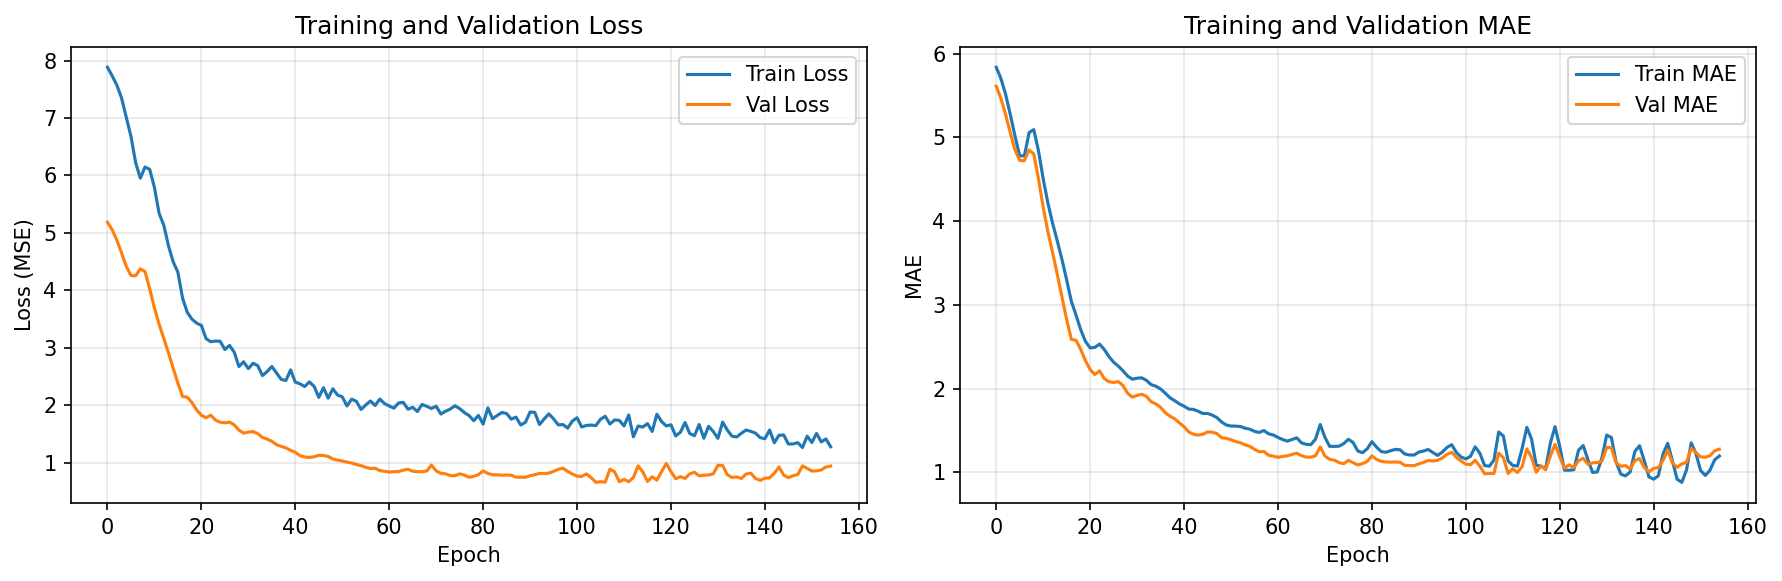

Data behind this chart, as committed beside it:
train_loss, val_loss, train_mae, val_mae
7.883, 5.187, 5.838, 5.612
7.735, 5.056, 5.705, 5.467
7.572, 4.876, 5.516, 5.274
7.349, 4.652, 5.274, 5.056
7.017, 4.421, 5.016, 4.849
6.683, 4.261, 4.78, 4.726
6.224, 4.254, 4.78, 4.722
5.954, 4.377, 5.057, 4.85
6.148, 4.328, 5.093, 4.803
6.107, 4.029, 4.841, 4.506
5.793, 3.696, 4.508, 4.169
5.341, 3.413, 4.219, 3.876
5.134, 3.165, 3.978, 3.628
4.775, 2.914, 3.766, 3.366
4.498, 2.644, 3.544, 3.093
4.317, 2.386, 3.299, 2.826
3.866, 2.155, 3.044, 2.589
3.618, 2.143, 2.878, 2.577
3.499, 2.049, 2.705, 2.469
3.432, 1.921, 2.565, 2.335
3.391, 1.827, 2.488, 2.229
3.162, 1.785, 2.493, 2.169
3.108, 1.83, 2.533, 2.213
3.12, 1.744, 2.469, 2.122
3.116, 1.708, 2.385, 2.083
2.971, 1.696, 2.316, 2.074
3.043, 1.71, 2.269, 2.085
2.925, 1.661, 2.214, 2.038
2.676, 1.569, 2.15, 1.945
2.759, 1.517, 2.113, 1.899
2.64, 1.536, 2.125, 1.919
2.732, 1.543, 2.129, 1.934
2.692, 1.51, 2.099, 1.908
2.519, 1.442, 2.048, 1.845
2.588, 1.414, 2.03, 1.818
2.677, 1.375, 1.996, 1.778
2.566, 1.316, 1.947, 1.714
2.452, 1.286, 1.892, 1.671
2.433, 1.261, 1.857, 1.641
2.617, 1.218, 1.819, 1.592
2.405, 1.184, 1.791, 1.546
2.375, 1.125, 1.757, 1.484
2.328, 1.102, 1.752, 1.456
2.409, 1.094, 1.731, 1.446
2.332, 1.106, 1.704, 1.456
2.139, 1.131, 1.704, 1.483
2.308, 1.13, 1.685, 1.481
2.125, 1.111, 1.655, 1.463
2.289, 1.068, 1.602, 1.414
2.18, 1.047, 1.566, 1.408
2.151, 1.033, 1.554, 1.39
1.989, 1.012, 1.553, 1.368
2.109, 0.9973, 1.549, 1.355
2.071, 0.9718, 1.528, 1.329
1.93, 0.952, 1.517, 1.311
2.007, 0.9223, 1.491, 1.277
2.077, 0.9007, 1.478, 1.247
1.998, 0.9064, 1.5, 1.251
2.11, 0.8655, 1.462, 1.205
2.032, 0.8528, 1.447, 1.194
... 95 more rows
